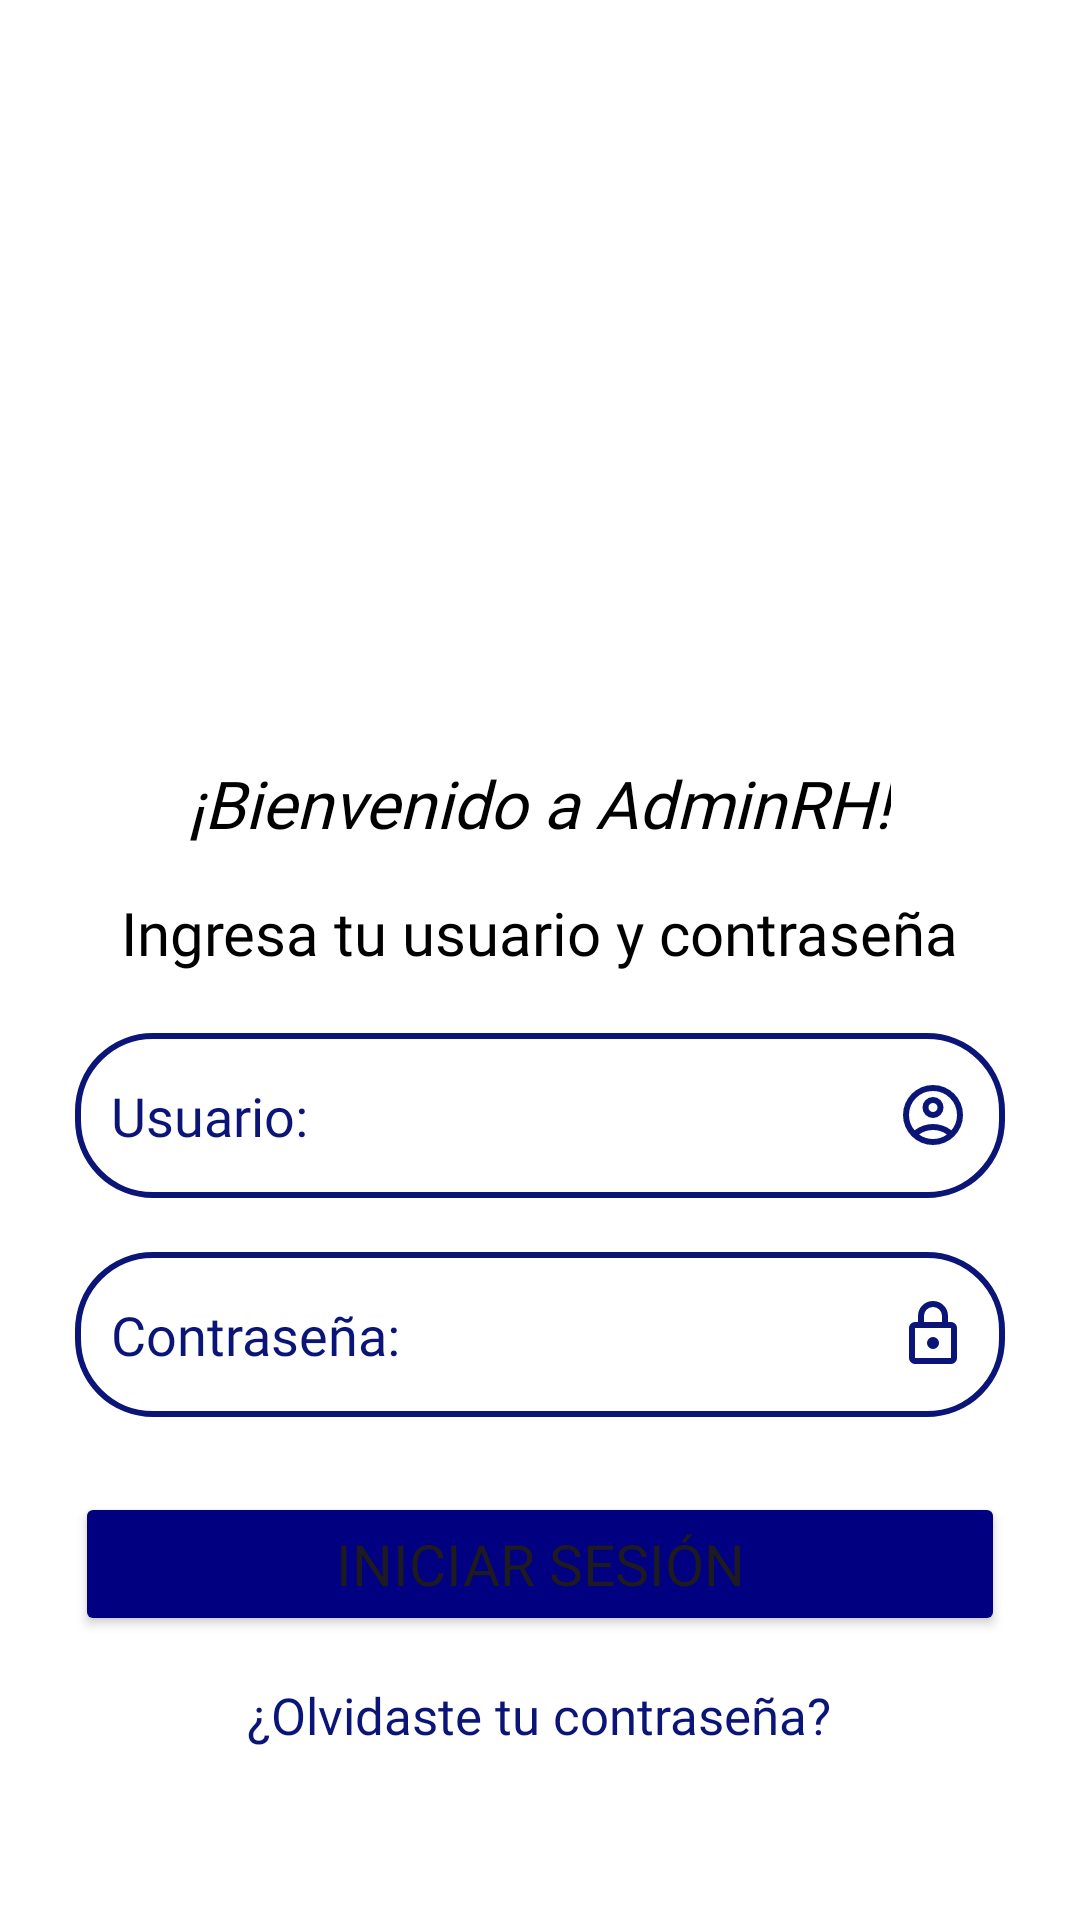

The Android layout XML behind this screen, and the referenced resources:
<!-- AndroidManifest.xml: application theme Theme.Admin_RH -->
<!-- res/layout/login.xml -->
<?xml version="1.0" encoding="utf-8"?>
<FrameLayout xmlns:android="http://schemas.android.com/apk/res/android"
    xmlns:tools="http://schemas.android.com/tools"
    xmlns:app="http://schemas.android.com/apk/res-auto"
    android:id="@+id/main"
    android:layout_width="match_parent"
    android:layout_height="match_parent"
    tools:context="com.example.admin_rh.LoginActivity">

    
    <LinearLayout
        android:layout_width="match_parent"
        android:layout_height="match_parent"
        android:background="@color/white"
        android:gravity="center_horizontal"
        android:orientation="vertical"
        android:padding="25dp">

        
        <ImageView
            android:id="@+id/imageView2"
            android:layout_width="match_parent"
            android:layout_height="180dp"
            android:scaleType="centerCrop"
            android:layout_marginTop="40dp"
            android:contentDescription="@string/app_name"
            android:src="@drawable/logo_admin_rh" />


        
        <TextView
            android:layout_width="wrap_content"
            android:layout_height="wrap_content"
            android:layout_marginTop="8dp"
            android:fontFamily="@font/times"
            android:textStyle="italic"
            android:textColor="@color/black"
            android:text="@string/login_bienvenido"
            android:textSize="22sp" />

        
        <TextView
            android:layout_width="wrap_content"
            android:layout_height="wrap_content"
            android:layout_marginTop="15dp"
            android:fontFamily="@font/timesbold"
            android:textColor="@color/black"
            android:text="@string/loginleyenda"
            android:textSize="20sp" />

        <EditText
            android:id="@+id/editTextUser"
            android:layout_width="match_parent"
            android:layout_height="55dp"
            android:layout_marginTop="20dp"
            android:background="@drawable/borde_edittext"
            android:drawableEnd="@drawable/ic_account_circle_24"
            android:fontFamily="@font/times"
            android:hint="@string/login_usuario"
            android:inputType="textPersonName"
            android:textSize="18sp"
            android:textColor="@color/black"
            android:textColorHint="@color/blue_navy"
            android:paddingStart="12dp"
            android:paddingEnd="12dp"
            android:paddingTop="8dp"
            android:paddingBottom="8dp"
            />

        
        <EditText
            android:id="@+id/editTextPassword"
            android:layout_width="match_parent"
            android:layout_height="55dp"
            android:layout_marginTop="18dp"
            android:background="@drawable/borde_edittext"
            android:drawableEnd="@drawable/ic_lock_24"
            android:fontFamily="@font/times"
            android:hint="@string/login_password"
            android:inputType="textPassword"
            android:textColorHint="@color/blue_navy"
            android:textSize="18sp"
            android:textColor="@color/black"
            android:paddingStart="12dp"
            android:paddingEnd="12dp"
            android:paddingTop="8dp"
            android:paddingBottom="8dp"/>
            />

        
        <Button
            android:id="@+id/btnLogin"
            android:layout_width="match_parent"
            android:layout_height="48dp"
            android:layout_marginTop="25dp"
            android:backgroundTint="@color/btnColor"
            android:fontFamily="@font/times"
            android:text="@string/login_btn"
            android:textSize="19sp" />

        
        <TextView
            android:id="@+id/tvForgotPassword"
            android:layout_width="wrap_content"
            android:layout_height="48dp"
            android:layout_marginTop="15dp"
            android:autoLink="web"
            android:clickable="true"
            android:fontFamily="@font/times"
            android:text="@string/login_olvidar"
            android:textColor="@color/blue_navy"
            android:textSize="17sp" />

    </LinearLayout>

</FrameLayout>
<!-- resources referenced by this layout -->
<resources>
  <color name="black">#FF000000</color>
  <color name="blue_navy">#0B1578</color>
  <color name="btnColor">#000080</color>
  <color name="white">#FFFFFF</color>
  <!-- drawable borde_edittext (drawable) -->
  <?xml version="1.0" encoding="utf-8"?>
  <shape xmlns:android="http://schemas.android.com/apk/res/android"
      android:shape="rectangle">
  
      <solid android:color="@android:color/white" />
  
      <stroke
          android:width="2dp"
          android:color="@color/blue_navy" />
  
      <corners android:radius="25dp" />
  
  </shape>
  <!-- drawable ic_account_circle_24 (drawable) -->
  <vector xmlns:android="http://schemas.android.com/apk/res/android"
      android:width="24dp"
      android:height="24dp"
      android:viewportWidth="960"
      android:viewportHeight="960">
    <path
        android:pathData="M234,684q51,-39 114,-61.5T480,600q69,0 132,22.5T726,684q35,-41 54.5,-93T800,480q0,-133 -93.5,-226.5T480,160q-133,0 -226.5,93.5T160,480q0,59 19.5,111t54.5,93ZM480,520q-59,0 -99.5,-40.5T340,380q0,-59 40.5,-99.5T480,240q59,0 99.5,40.5T620,380q0,59 -40.5,99.5T480,520ZM480,880q-83,0 -156,-31.5T197,763q-54,-54 -85.5,-127T80,480q0,-83 31.5,-156T197,197q54,-54 127,-85.5T480,80q83,0 156,31.5T763,197q54,54 85.5,127T880,480q0,83 -31.5,156T763,763q-54,54 -127,85.5T480,880ZM480,800q53,0 100,-15.5t86,-44.5q-39,-29 -86,-44.5T480,680q-53,0 -100,15.5T294,740q39,29 86,44.5T480,800ZM480,440q26,0 43,-17t17,-43q0,-26 -17,-43t-43,-17q-26,0 -43,17t-17,43q0,26 17,43t43,17ZM480,380ZM480,740Z"
        android:fillColor="#0B1578"/>
  </vector>
  <!-- drawable ic_lock_24 (drawable) -->
  <vector xmlns:android="http://schemas.android.com/apk/res/android"
      android:width="24dp"
      android:height="24dp"
      android:viewportWidth="960"
      android:viewportHeight="960">
    <path
        android:pathData="M240,880q-33,0 -56.5,-23.5T160,800v-400q0,-33 23.5,-56.5T240,320h40v-80q0,-83 58.5,-141.5T480,40q83,0 141.5,58.5T680,240v80h40q33,0 56.5,23.5T800,400v400q0,33 -23.5,56.5T720,880L240,880ZM240,800h480v-400L240,400v400ZM480,680q33,0 56.5,-23.5T560,600q0,-33 -23.5,-56.5T480,520q-33,0 -56.5,23.5T400,600q0,33 23.5,56.5T480,680ZM360,320h240v-80q0,-50 -35,-85t-85,-35q-50,0 -85,35t-35,85v80ZM240,800v-400,400Z"
        android:fillColor="#0B1578"/>
  </vector>
  <string name="app_name">AdminRH</string>
  <string name="login_bienvenido">¡Bienvenido a AdminRH!</string>
  
      //menuheader
  <string name="login_btn">Iniciar sesión</string>
  <string name="login_olvidar">¿Olvidaste tu contraseña?</string>
  <string name="login_password">Contraseña:</string>
  <string name="login_usuario">Usuario:</string>
  <string name="loginleyenda">Ingresa tu usuario y contraseña</string>
  <style name="Theme.Admin_RH" parent="Base.Theme.Admin_RH" />
  <style name="Base.Theme.Admin_RH" parent="Theme.Material3.DayNight.NoActionBar">
          <item name="colorPrimary">@color/blue_navy</item>
          <item name="colorOnPrimary">@android:color/white</item> 
  
  
          <item name="windowActionBar">false</item>
          <item name="windowNoTitle">true</item>
      </style>
</resources>
